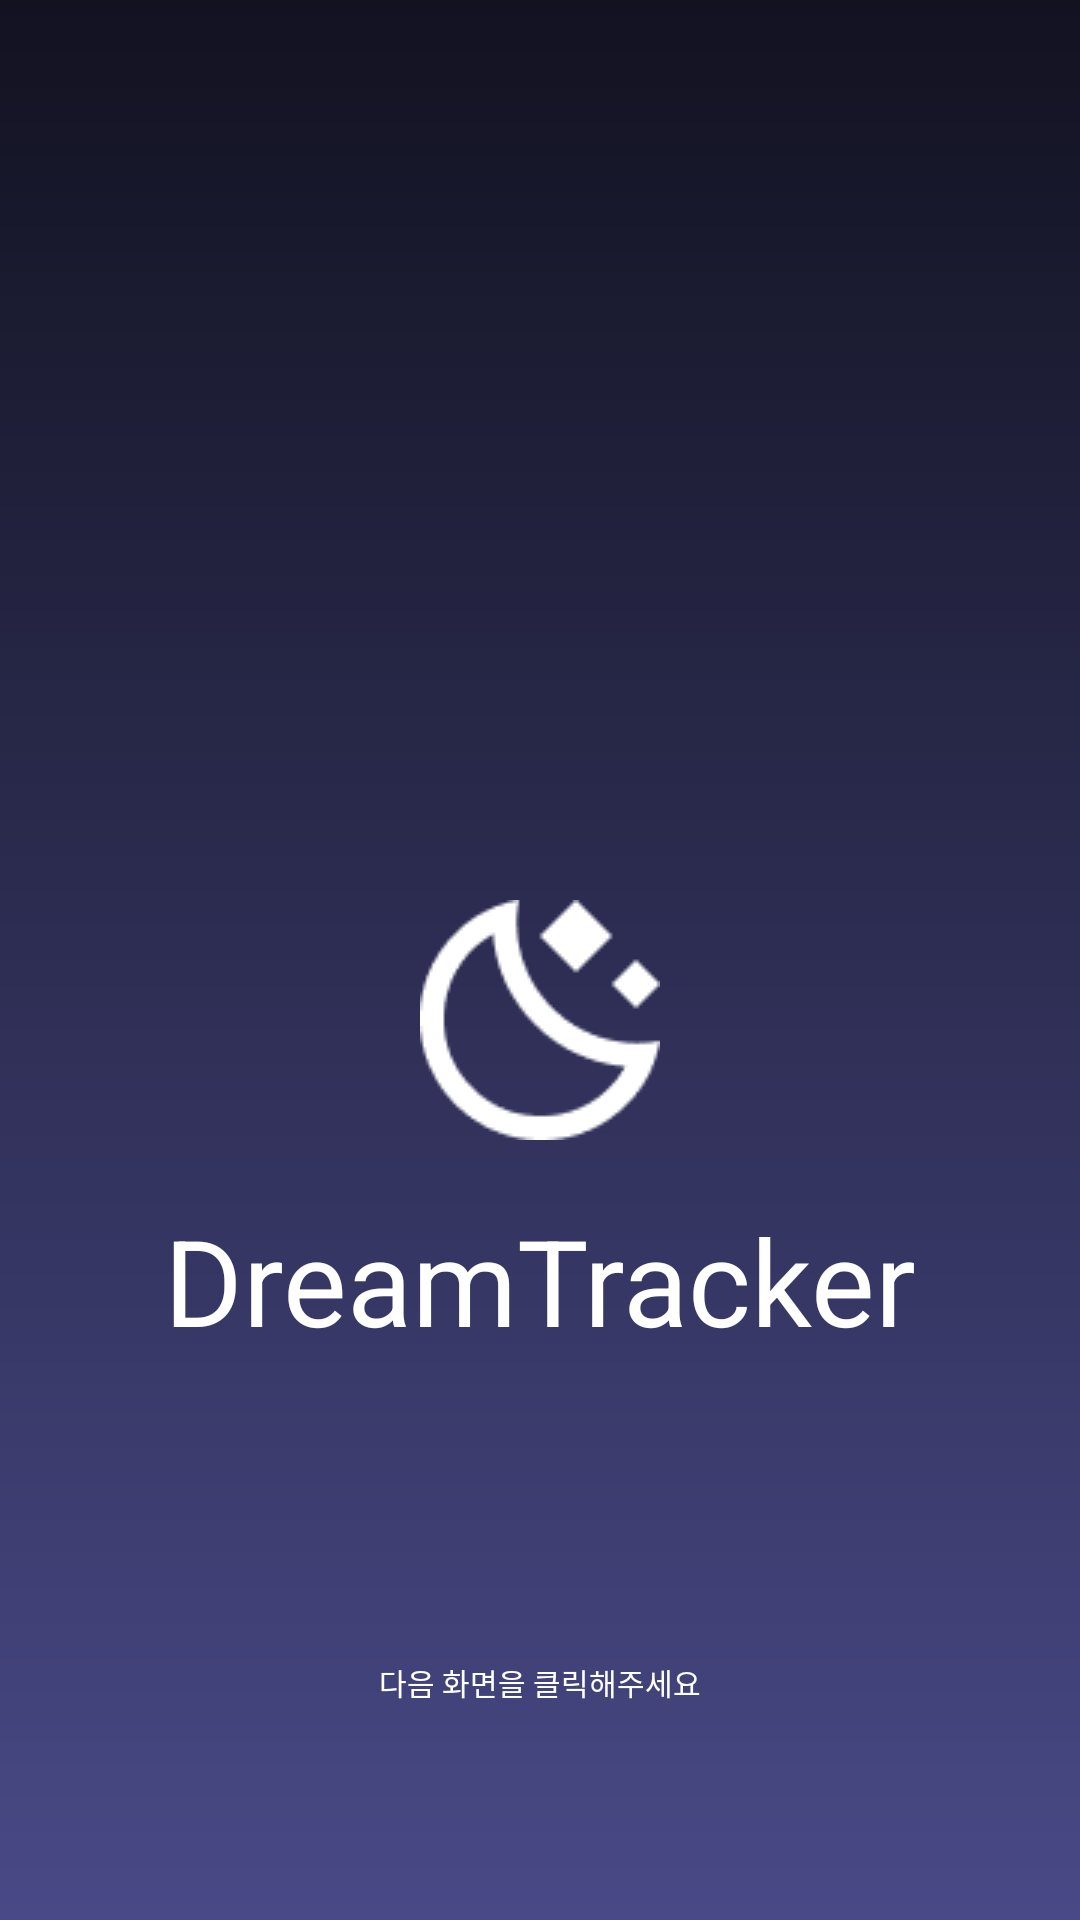

Produce the Android XML layout that renders to this screen, including the resource entries it uses.
<!-- AndroidManifest.xml: application theme Theme.DreamTraker -->
<!-- res/layout/activity_splash.xml -->
<?xml version="1.0" encoding="utf-8"?>
<RelativeLayout xmlns:android="http://schemas.android.com/apk/res/android"
    xmlns:app="http://schemas.android.com/apk/res-auto"
    android:layout_width="match_parent"
    android:layout_height="match_parent"
    android:background="@drawable/background_gradient">

    <androidx.constraintlayout.widget.ConstraintLayout
        android:id="@+id/logo_group"
        android:layout_width="wrap_content"
        android:layout_height="wrap_content"
        android:layout_centerHorizontal="true"
        android:layout_alignParentTop="true"
        android:layout_marginTop="300dp">

        <ImageView
        android:id="@+id/appLogo"
        android:layout_width="wrap_content"
        android:layout_height="wrap_content"
        android:src="@drawable/dreamtraker"
        android:contentDescription="DreamTracker App Logo"

        app:layout_constraintTop_toTopOf="parent"
        app:layout_constraintStart_toStartOf="parent"
        app:layout_constraintEnd_toEndOf="parent"
        android:layout_marginBottom="8dp" />

        <TextView
            android:id="@+id/appName"
            android:layout_width="wrap_content"
            android:layout_height="wrap_content"
            android:layout_marginTop="20dp"
            android:text="DreamTracker"
            android:textSize="40sp"
            android:textStyle="bold"
            android:fontFamily="sans-serif-thin"
            android:textColor="#FFFFFF"

            app:layout_constraintTop_toBottomOf="@+id/appLogo"
            app:layout_constraintStart_toStartOf="parent"
            app:layout_constraintEnd_toEndOf="parent" />

    </androidx.constraintlayout.widget.ConstraintLayout>

    <TextView
        android:id="@+id/nextclick"
        android:layout_width="wrap_content"
        android:layout_height="wrap_content"
        android:layout_below="@+id/logo_group"
        android:layout_centerHorizontal="true"
        android:layout_marginTop="100dp"
        android:fontFamily="sans-serif-thin"
        android:text="다음 화면을 클릭해주세요"
        android:textColor="#FFFFFF"
        android:textSize="10sp"
        android:textStyle="normal" />

</RelativeLayout>
<!-- resources referenced by this layout -->
<resources>
  <!-- drawable background_gradient (drawable) -->
  <?xml version="1.0" encoding="utf-8"?>
  <shape xmlns:android="http://schemas.android.com/apk/res/android"
      android:shape="rectangle">
  
      <gradient
          android:angle="270"
          android:startColor="#121221"
          android:endColor="#494987"
          android:type="linear" />
  
  </shape>
  <!-- drawable dreamtraker: png bitmap (drawable, 1554 bytes) -->
  <style name="Theme.DreamTraker" parent="Base.Theme.DreamTraker" />
  <style name="Base.Theme.DreamTraker" parent="Theme.Material3.DayNight.NoActionBar">
          
          
      </style>
</resources>
